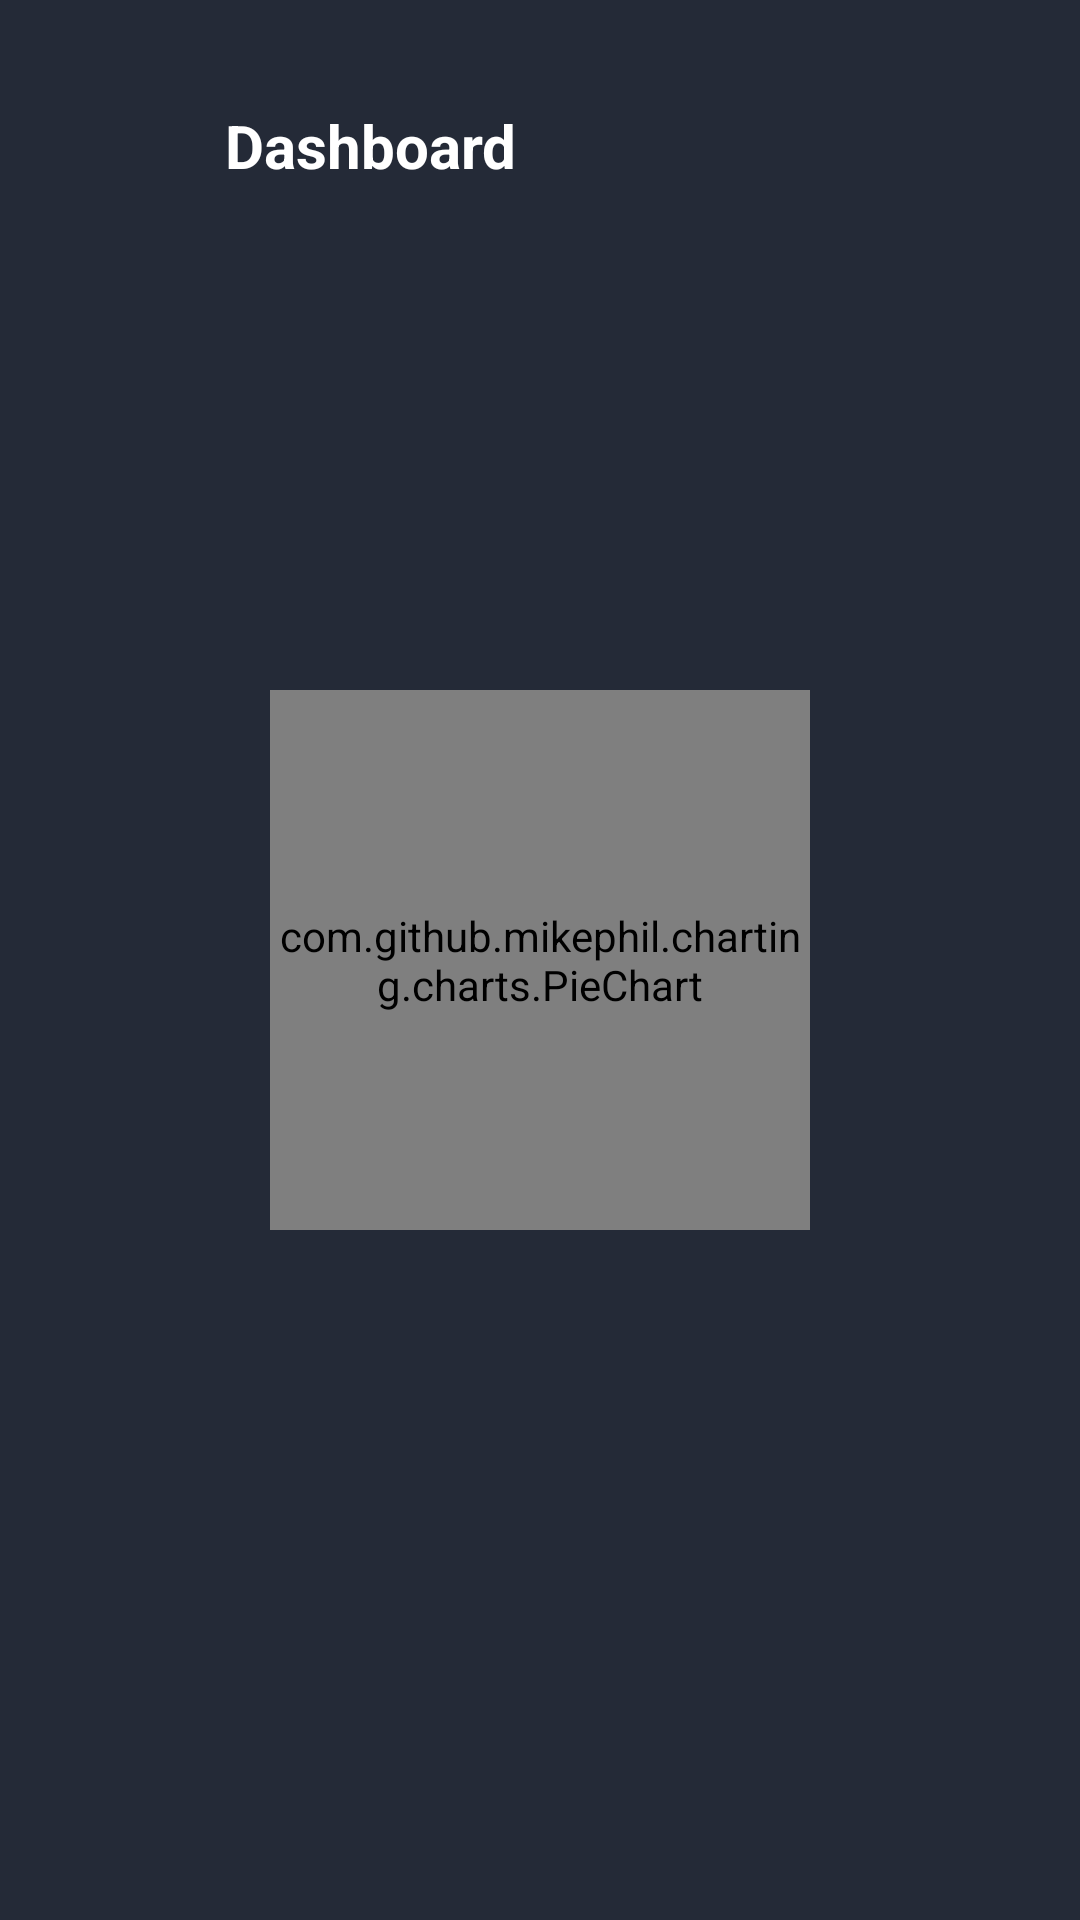

Write the Android layout XML for this screen, with the resource values it uses.
<!-- AndroidManifest.xml: application theme AppTheme -->
<!-- res/layout/activity_dashboard.xml -->
<?xml version="1.0" encoding="utf-8"?>
<androidx.constraintlayout.widget.ConstraintLayout xmlns:android="http://schemas.android.com/apk/res/android"
    xmlns:app="http://schemas.android.com/apk/res-auto"
    xmlns:tools="http://schemas.android.com/tools"
    android:layout_width="match_parent"
    android:layout_height="match_parent"
    tools:context=".activity_dashboard"
    android:background="@color/colorMainBackground">

    <ImageView
        android:layout_width="35dp"
        android:layout_height="35dp"
        android:layout_marginStart="30dp"
        android:layout_marginTop="30dp"
        android:src="@drawable/ic_back"
        app:layout_constraintStart_toStartOf="parent"
        app:layout_constraintTop_toTopOf="parent"
        />
    <TextView
        android:layout_width="wrap_content"
        android:layout_height="wrap_content"
        android:id="@+id/lb_movieDetail_title"
        android:layout_marginStart="75dp"
        android:layout_marginTop="35dp"
        android:textSize="20sp"
        android:textColor="@color/colorTitle"
        android:textStyle="bold"
        android:text="@string/lb_movieDashboard_title"
        app:layout_constraintStart_toStartOf="parent"
        app:layout_constraintTop_toTopOf="parent"
        />

    <com.github.mikephil.charting.charts.PieChart
        android:id="@+id/pie_chart"
        android:layout_width="180dp"
        android:layout_height="180dp"
        android:layout_marginStart="8dp"
        android:layout_marginTop="8dp"
        android:layout_marginEnd="8dp"
        android:layout_marginBottom="8dp"
        app:layout_constraintBottom_toBottomOf="parent"
        app:layout_constraintEnd_toEndOf="parent"
        app:layout_constraintStart_toStartOf="parent"
        app:layout_constraintTop_toTopOf="parent">
    </com.github.mikephil.charting.charts.PieChart>






</androidx.constraintlayout.widget.ConstraintLayout>
<!-- resources referenced by this layout -->
<resources>
  <color name="colorMainBackground">#242A37</color>
  <color name="colorTitle">#FFFFFF</color>
  <string name="lb_movieDashboard_title">Dashboard</string>
  <style name="AppTheme" parent="Theme.AppCompat.Light.NoActionBar">
          
          <item name="colorPrimary">@color/colorPrimary</item>
          <item name="colorPrimaryDark">@color/colorPrimaryDark</item>
          <item name="colorAccent">@color/colorAccent</item>
          <item name="android:windowActivityTransitions">true</item>
  
      </style>
  <color name="colorPrimary">#ffffff</color>
  <color name="colorPrimaryDark">#00574B</color>
  <color name="colorAccent">#D81B60</color>
</resources>
